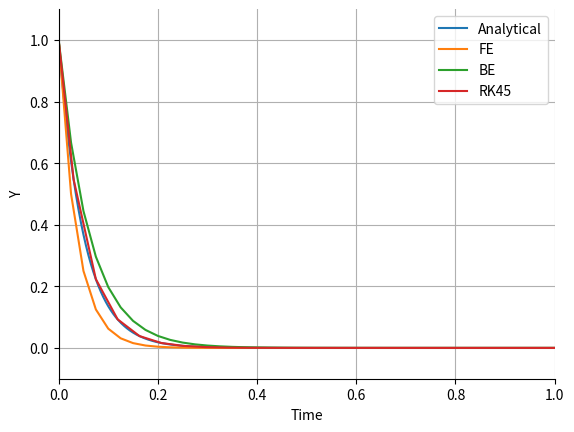

This chart was generated by the following Python code:
# -*- coding: utf-8 -*-
"""
Created on Wed Jul 27 10:24:06 2022

@author: pwerginz
"""

### ------------------------------------------------
# Implementation of different ways of solving the ODE y' = -20*y
# The analytical solution of the ODE is y(t) = exp(-20*t)
# The computation is done analytically or by a fixed step size forward or backward Euler method


# Import necessary packages
import numpy as np
import matplotlib.pyplot as plt
from scipy import integrate


### Main function to solve model
def solveODE():
    ### ------------- Step 1: PARAMETERS -------------
    y0 = 1 # Initial condition
    tStop = 1 # Total duration of simulation
    tDt = 0.025 # Time step
    
    
    ### ------------- Step 2: COMPUTE ADDITIONAL PARAMETERS -------------
    # Compute time step
    timeSteps = int(tStop/tDt)+1
    timeStep = np.linspace(0,tStop,int(tStop/tDt)+1)
    
    
    ### ------------- Step 3: ANALYTICAL -------------
    tDtAn = 0.001 # Fine time step for reference solution
    timeStepAn = np.linspace(0,tStop,int(tStop/tDtAn)+1)
    yAnVec = np.exp(-20*timeStepAn)
    
    
    ### ------------- Step 4: FORWARD EULER ----------
    yFEVec = np.zeros(timeSteps) # Allocate memory
    yFEVec[0] = y0 # Set initial condition
    # Loop over time
    for t in range(timeSteps-1):
        yFEVec[t+1] = yFEVec[t] + (-20*yFEVec[t])*tDt
    
    
    ### ------------- Step 5: BACKWARD EULER ---------
    yBEVec = np.zeros(timeSteps) # Allocate memory
    yBEVec[0] = y0 # Set initial condition
    
    # Implicit BE to explicit form
    # y1=y0+(-20*y1)*h
    # y1+20*y1*h=y0
    # y1*(1+20h)=y0
    # y1=y0/(1+20h)
    
    # Loop over time
    for t in range(timeSteps-1):
        yBEVec[t+1] = yBEVec[t]/(1+20*tDt)
        
    def odefun(t, y): return -20 * y
    sol = integrate.solve_ivp(odefun, [0, 1], [y0], method='RK45')
    
    ### --------- Step 6: VISUALIZE RESULTS ---------
    # y over time
    fig = plt.figure()
    ax = fig.add_subplot(111)
    ax.grid()
    ax.spines["right"].set_visible(False)
    ax.spines["top"].set_visible(False)
    ax.plot(timeStepAn,yAnVec,label='Analytical')
    ax.plot(timeStep,yFEVec,label='FE')
    ax.plot(timeStep,yBEVec,label='BE')
    ax.plot(sol.t,sol.y[0],label='RK45')
    plt.legend()
    plt.xlim(0,tStop)
    plt.ylim(min(-0.1,min(yFEVec)),max(1.1,max(yFEVec)))
    plt.xlabel('Time')
    plt.ylabel('Y')
    plt.show()

#
if __name__ == '__main__':
    solveODE()
    